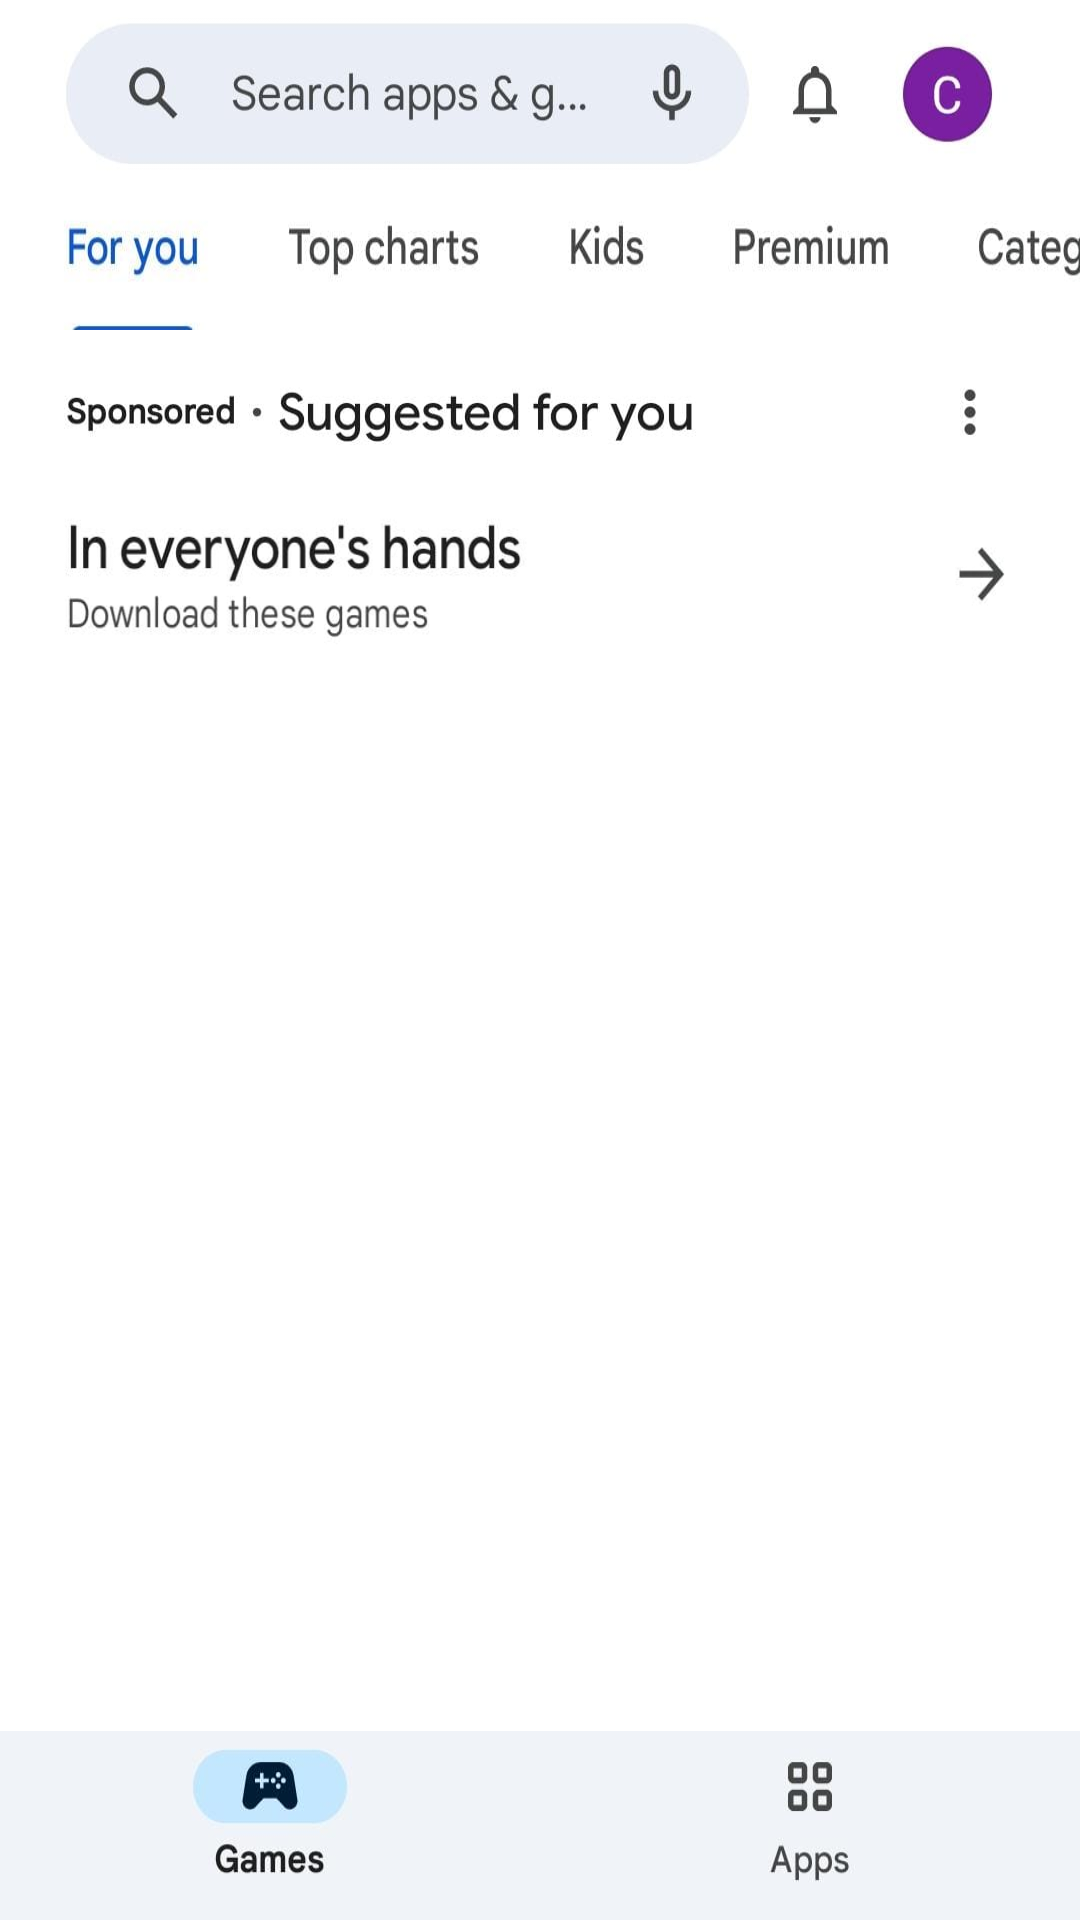

The Android layout XML behind this screen, and the referenced resources:
<!-- AndroidManifest.xml: application theme Theme.PlayStoreAnother -->
<!-- res/layout/activity_main.xml -->
<?xml version="1.0" encoding="utf-8"?>
<androidx.constraintlayout.widget.ConstraintLayout
    xmlns:android="http://schemas.android.com/apk/res/android"
    xmlns:app="http://schemas.android.com/apk/res-auto"
    xmlns:tools="http://schemas.android.com/tools"
    android:layout_width="match_parent"
    android:layout_height="match_parent"
    android:background="@color/white"
    android:fillViewport="true"
    tools:context=".MainActivity">

    <ScrollView
        android:id="@+id/scrollView2"
        android:layout_width="match_parent"
        android:layout_height="match_parent"
        android:fillViewport="true"
        >

        <androidx.constraintlayout.widget.ConstraintLayout
            android:layout_width="match_parent"
            android:layout_height="wrap_content">


            <ImageButton
                android:id="@+id/imageButton"
                android:layout_width="match_parent"
                android:layout_height="60dp"
                android:background="@drawable/playf"
                app:layout_constraintEnd_toEndOf="parent"
                app:layout_constraintStart_toStartOf="parent"
                app:layout_constraintTop_toTopOf="parent"
                tools:ignore="MissingConstraints" />

            <androidx.recyclerview.widget.RecyclerView
                android:id="@+id/grid2"
                android:layout_width="match_parent"
                android:layout_height="wrap_content"
                app:layout_constraintEnd_toEndOf="parent"
                app:layout_constraintStart_toStartOf="parent"
                app:layout_constraintTop_toBottomOf="@+id/imageButton3"
                tools:ignore="MissingConstraints" />

            <ImageButton
                android:id="@+id/imageButton3"
                android:layout_width="match_parent"
                android:layout_height="50dp"
                android:background="@drawable/playg"
                app:layout_constraintEnd_toEndOf="parent"
                app:layout_constraintStart_toStartOf="parent"
                app:layout_constraintTop_toBottomOf="@+id/imageButton" />

            <ImageButton
                android:id="@+id/imageButton4"
                android:layout_width="match_parent"
                android:layout_height="50dp"
                android:background="@drawable/playsec"
                app:layout_constraintEnd_toEndOf="parent"
                app:layout_constraintStart_toStartOf="parent"
                app:layout_constraintTop_toBottomOf="@+id/grid2"
                tools:ignore="MissingConstraints" />

            <androidx.recyclerview.widget.RecyclerView
                android:id="@+id/grid1"
                android:layout_width="match_parent"
                android:layout_height="wrap_content"
                app:layout_constraintEnd_toEndOf="parent"
                app:layout_constraintStart_toStartOf="parent"
                app:layout_constraintTop_toBottomOf="@+id/imageButton4"
                tools:ignore="MissingConstraints" />

            <ImageButton
                android:id="@+id/imageButton5"
                android:layout_width="match_parent"
                android:layout_height="66dp"
                android:background="@drawable/playthird"
                app:layout_constraintEnd_toEndOf="parent"
                app:layout_constraintStart_toStartOf="parent"
                app:layout_constraintTop_toBottomOf="@+id/grid1"
                tools:ignore="MissingConstraints" />

            <androidx.recyclerview.widget.RecyclerView
                android:id="@+id/grid3"
                android:layout_width="match_parent"
                android:layout_height="wrap_content"
                android:layout_marginBottom="85dp"
                app:layout_constraintBottom_toBottomOf="parent"
                app:layout_constraintEnd_toEndOf="parent"
                app:layout_constraintStart_toStartOf="parent"
                app:layout_constraintTop_toBottomOf="@+id/imageButton5"
                tools:ignore="MissingConstraints" />
        </androidx.constraintlayout.widget.ConstraintLayout>
    </ScrollView>

            <ImageButton
                android:id="@+id/imageButton6"
                android:layout_width="0dp"
                android:layout_height="63dp"
                android:background="@drawable/playlast"
                app:layout_constraintBottom_toBottomOf="parent"
                app:layout_constraintEnd_toEndOf="parent"
                app:layout_constraintHorizontal_bias="1.0"
                app:layout_constraintStart_toStartOf="parent"
                tools:ignore="MissingConstraints" />



</androidx.constraintlayout.widget.ConstraintLayout>
<!-- resources referenced by this layout -->
<resources>
  <!-- drawable playf: jpeg bitmap (drawable, 10017 bytes) -->
  <!-- drawable playg: jpg bitmap (drawable, 9135 bytes) -->
  <!-- drawable playlast: jpg bitmap (drawable, 6035 bytes) -->
  <!-- drawable playsec: jpg bitmap (drawable, 8614 bytes) -->
  <!-- drawable playthird: jpg bitmap (drawable, 10297 bytes) -->
  <style name="Theme.PlayStoreAnother" parent="Base.Theme.PlayStoreAnother" />
  <style name="Base.Theme.PlayStoreAnother" parent="Theme.Material3.DayNight.NoActionBar">
          
          
      </style>
  <!-- not gathered from this repository: default colours our renderer supplied (Android Studio template values) -->
  <color name="white">#FFFFFFFF</color>
</resources>
